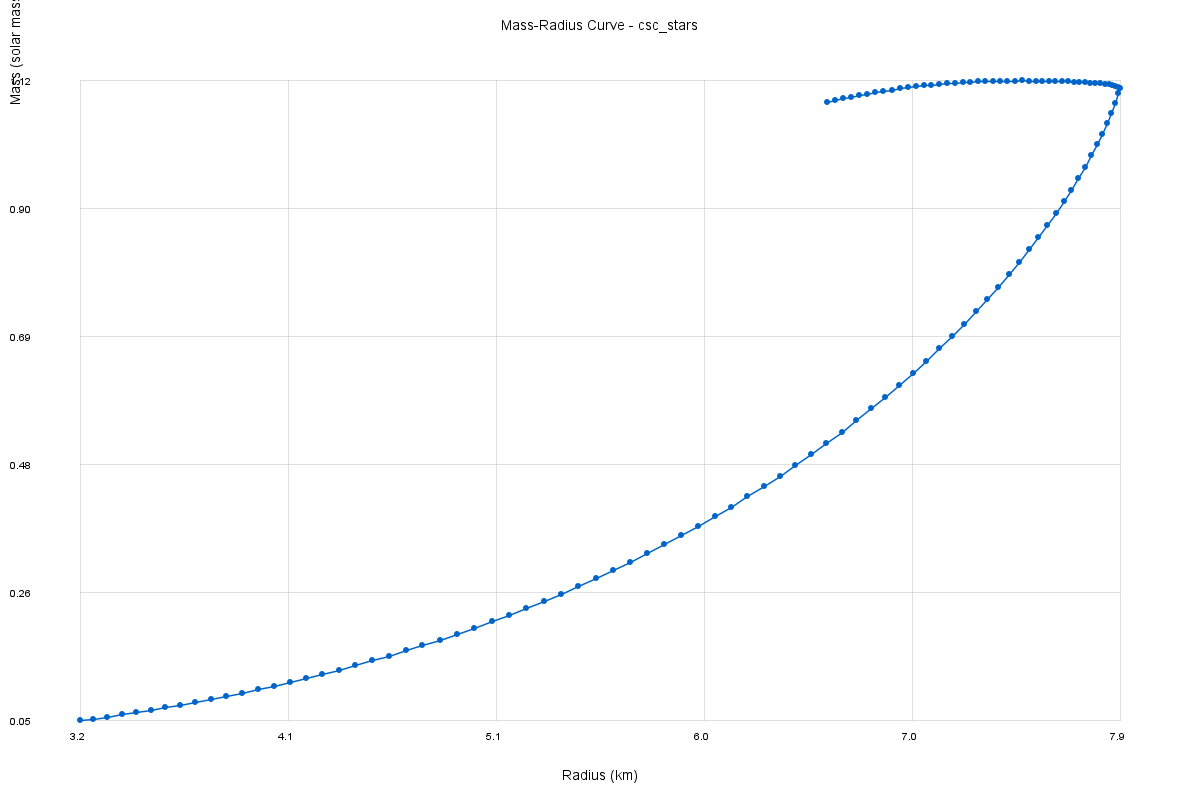

The file beside this chart, header and first rows:
p_c(km^-2), R(km), M(Msun), mu(pc)
7.432e-06, 3.182, 0.05128, 344.1
7.759e-06, 3.245, 0.05446, 344.3
8.101e-06, 3.31, 0.05783, 344.5
8.458e-06, 3.375, 0.06137, 344.7
8.831e-06, 3.441, 0.06514, 344.9
9.220e-06, 3.508, 0.0691, 345.2
9.627e-06, 3.576, 0.07325, 345.4
1.005e-05, 3.644, 0.07761, 345.6
1.049e-05, 3.713, 0.08221, 345.9
1.096e-05, 3.783, 0.08709, 346.2
1.144e-05, 3.854, 0.09222, 346.5
1.194e-05, 3.926, 0.09762, 346.7
1.247e-05, 3.999, 0.1033, 347.1
1.302e-05, 4.072, 0.1092, 347.4
1.359e-05, 4.145, 0.1154, 347.7
1.419e-05, 4.22, 0.1219, 348
1.482e-05, 4.295, 0.1288, 348.4
1.547e-05, 4.37, 0.1359, 348.8
1.615e-05, 4.446, 0.1434, 349.2
1.686e-05, 4.523, 0.1512, 349.6
1.761e-05, 4.6, 0.1594, 350
1.838e-05, 4.677, 0.168, 350.4
1.919e-05, 4.754, 0.1768, 350.8
2.004e-05, 4.833, 0.1861, 351.3
2.092e-05, 4.912, 0.1958, 351.8
2.185e-05, 4.992, 0.206, 352.3
2.281e-05, 5.072, 0.2167, 352.9
2.381e-05, 5.151, 0.2275, 353.4
2.486e-05, 5.231, 0.2388, 354
2.596e-05, 5.31, 0.2505, 354.6
2.710e-05, 5.389, 0.2626, 355.2
2.830e-05, 5.469, 0.2753, 355.9
2.954e-05, 5.548, 0.2882, 356.5
3.085e-05, 5.627, 0.3016, 357.2
3.221e-05, 5.706, 0.3154, 357.9
3.363e-05, 5.784, 0.3297, 358.7
3.511e-05, 5.862, 0.3444, 359.4
3.665e-05, 5.94, 0.3595, 360.3
3.827e-05, 6.017, 0.375, 361.1
3.996e-05, 6.093, 0.391, 362
4.172e-05, 6.169, 0.4073, 362.9
4.356e-05, 6.244, 0.4241, 363.8
4.548e-05, 6.318, 0.4411, 364.7
4.748e-05, 6.392, 0.4586, 365.7
4.957e-05, 6.464, 0.4765, 366.8
5.176e-05, 6.536, 0.4947, 367.9
5.404e-05, 6.606, 0.5132, 368.9
5.642e-05, 6.676, 0.5321, 370.1
5.891e-05, 6.744, 0.5512, 371.3
6.150e-05, 6.811, 0.5706, 372.5
6.421e-05, 6.876, 0.5902, 373.8
6.704e-05, 6.94, 0.6099, 375.1
7.000e-05, 7.003, 0.6301, 376.5
7.308e-05, 7.064, 0.6503, 377.9
7.631e-05, 7.123, 0.6707, 379.4
7.967e-05, 7.181, 0.6911, 380.9
8.318e-05, 7.237, 0.7116, 382.4
8.685e-05, 7.291, 0.7322, 384
9.067e-05, 7.344, 0.7529, 385.7
9.467e-05, 7.394, 0.7735, 387.4
... 62 more rows
